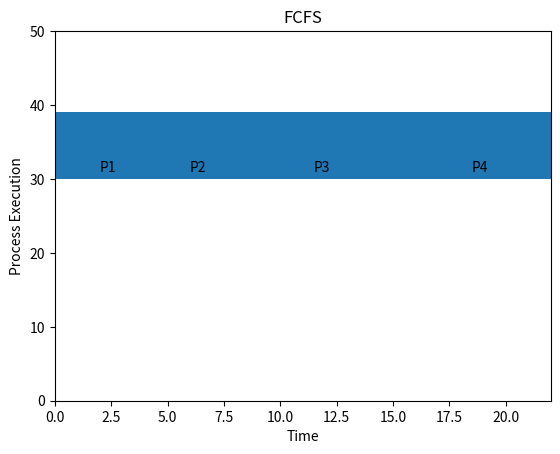
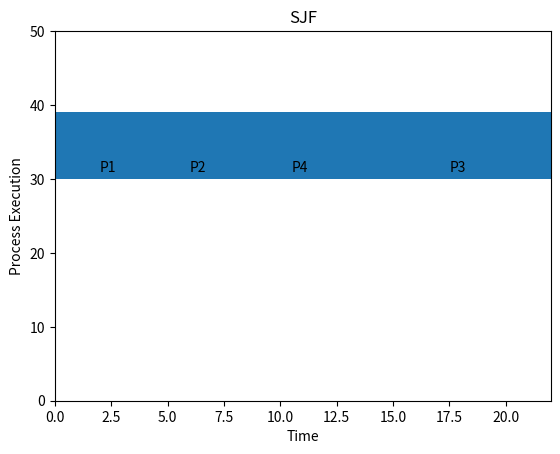
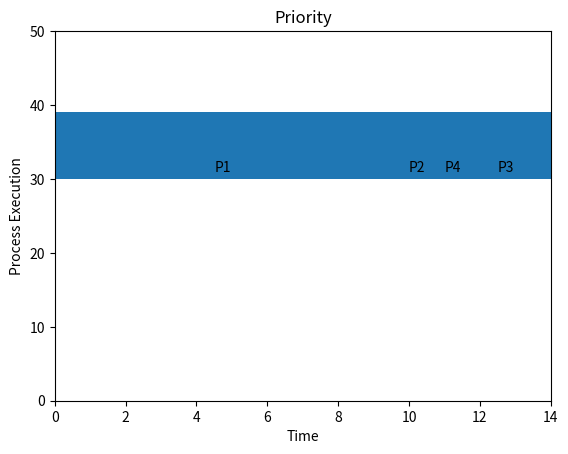
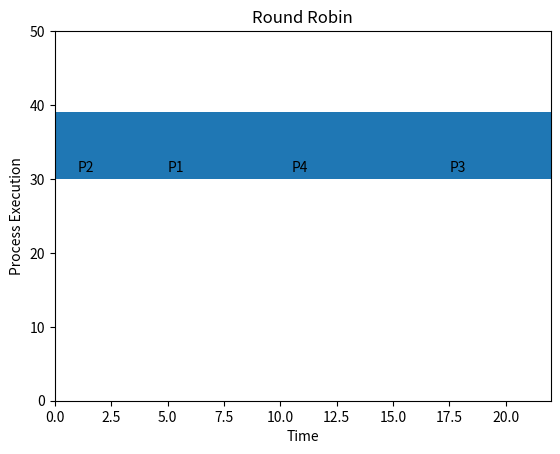

Python code for these plots, in order:
from collections import deque 
import matplotlib.pyplot as plt 



def fcfs_scheduling(processes): 
    processes.sort(key=lambda x: x[1]) 
    time = 0 
    result = [] 
    for pid, at, bt in processes: 
        start = max(time, at) 
        ct = start + bt 
        tat = ct - at 
        wt = tat - bt 
        result.append((pid, at, bt, ct, tat, wt)) 
        time = ct 
    return result 
    

 
 
def sjf_scheduling(processes): 
    time = 0 
    completed = [] 
    remaining = processes[:] 
    while remaining: 
        available = [p for p in remaining if p[1] <= time]
        if not available: 
            time += 1 
            continue 
        shortest = min(available, key=lambda x: x[2]) 
        remaining.remove(shortest) 
        pid, at, bt = shortest 
        ct = time + bt 
        tat = ct - at 
        wt = tat - bt 
        completed.append((pid, at, bt, ct, tat, wt)) 
        time = ct 
    return completed 


def priority_scheduling(processes): 
    time = 0 
    completed = [] 
    remaining = processes[:] 
    while remaining: 
        available = [p for p in remaining if p[1] <= time] 
        if not available: 
            time += 1 
            continue 
        highest = min(available, key=lambda x: x[3]) 
        remaining.remove(highest) 
        pid, at, bt, pr = highest 
        ct = time + bt 
        tat = ct - at 
        wt = tat - bt 
        completed.append((pid, at, bt, ct, tat, wt)) 
        time = ct 
    return completed 
    


def round_robin(processes, quantum): 
    time = 0 
    queue = deque() 
    remaining = {p[0]: p[2] for p in processes} 
    queue.extend(sorted(processes, key=lambda x: x[1])) 
    result = [] 
    while queue: 
        pid, at, bt = queue.popleft() 
        if at > time: 
            queue.append((pid, at, bt)) 
            time += 1 
            continue 
        exec_time = min(quantum, remaining[pid]) 
        remaining[pid] -= exec_time 
        time += exec_time 
        if remaining[pid] == 0: 
            ct = time 
            tat = ct - at
            wt = tat - bt 
            result.append((pid, at, bt, ct, tat, wt))
        else: 
            queue.append((pid, at, bt))
    return result
 
def plot_gantt_chart(schedule, name): 
    fig, gnt = plt.subplots() 
    gnt.set_title(name)
    gnt.set_ylim(0, 50) 
    gnt.set_xlim(0, sum(task[2] for task in schedule)) 
    gnt.set_xlabel('Time') 
    gnt.set_ylabel('Process Execution') 
    y = 30 
    start = 0 
    for pid, at, bt, ct, tat, wt in schedule: 
        gnt.broken_barh([(start, bt)], (y, 9), facecolors='tab:blue') 
        gnt.text(start + bt/2 - 0.5, y + 1, pid) 
        start += bt 
    plt.savefig(f"{name}.png")
    
    
def compute_averages(schedule): 
    total_tat = sum(p[4] for p in schedule) 
    total_wt = sum(p[5] for p in schedule) 
    n = len(schedule) 
    print("Average Turnaround Time:", total_tat / n) 
    print("Average Waiting Time:", total_wt / n) 
    
    
    
    
def main():
    
    processes_fcfs = [ 
         ("P1", 0, 5), 
         ("P2", 1, 3), 
         ("P3", 2, 8), 
         ("P4", 3, 6) 
    ] 
    processes_priority = [ 
         ("P1", 0, 10, 3), 
         ("P2", 2, 1, 1), 
         ("P3", 3, 2, 4),
         ("P4", 5, 1, 2) 
    ] 
    
    quantum = 3
    
    algos = [("FCFS", fcfs_scheduling), ("SJF", sjf_scheduling),
             ("Priority", priority_scheduling), ("Round Robin", round_robin)]
        
    for name, algo in algos:
        print("\n", name)
        if algo == priority_scheduling: 
            schedule = algo(processes_priority) 
        elif algo == round_robin: 
            schedule = algo(processes_fcfs, quantum) 
        else:
            schedule = algo(processes_fcfs)
            
        for row in schedule: 
            print(row)
        
        plot_gantt_chart(schedule, name)
        compute_averages(schedule)
        
 
    
main()